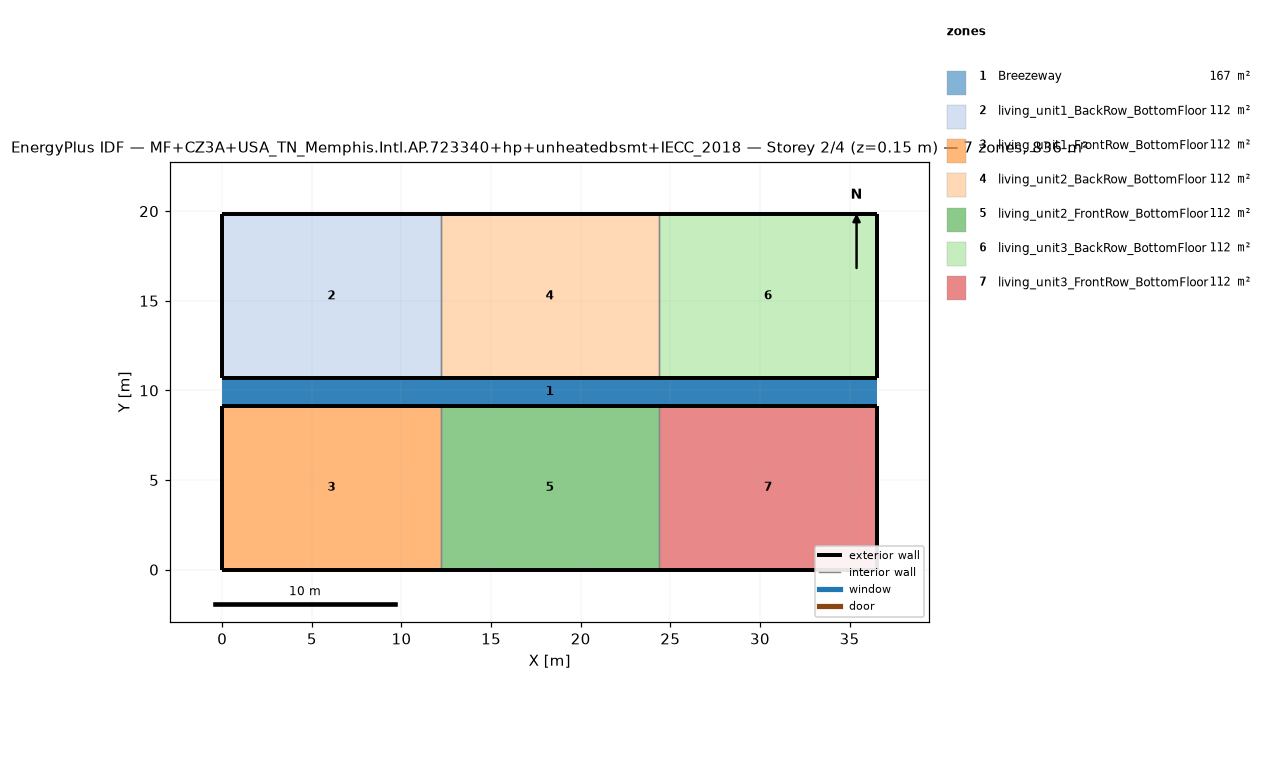
=== STOREY PLAN SPEC (per zone: floor XY polygon, exterior-wall plan segments, windows/doors) ===
zone 1: Breezeway  (167.0 m²)
  floor: (36.54, 9.16) (0.00, 9.16) (0.00, 10.68) (36.54, 10.68)
  floor: (36.54, 9.16) (0.00, 9.16) (0.00, 10.68) (36.54, 10.68)
  floor: (36.54, 9.16) (0.00, 9.16) (0.00, 10.68) (36.54, 10.68)
zone 2: living_unit1_BackRow_BottomFloor  (111.5 m²)
  floor: (12.18, 10.68) (0.00, 10.68) (0.00, 19.84) (12.18, 19.84)
  exterior wall: (0.00, 10.68) – (12.18, 10.68)  [12.2 m]
  exterior wall: (12.18, 19.84) – (0.00, 19.84)  [12.2 m]
  exterior wall: (0.00, 19.84) – (0.00, 10.68)  [9.2 m]
  interior walls: 1
zone 3: living_unit1_FrontRow_BottomFloor  (111.5 m²)
  floor: (12.18, 0.00) (0.00, 0.00) (0.00, 9.16) (12.18, 9.16)
  exterior wall: (0.00, 0.00) – (12.18, 0.00)  [12.2 m]
  exterior wall: (12.18, 9.16) – (0.00, 9.16)  [12.2 m]
  exterior wall: (0.00, 9.16) – (0.00, 0.00)  [9.2 m]
  interior walls: 1
zone 4: living_unit2_BackRow_BottomFloor  (111.5 m²)
  floor: (24.36, 10.68) (12.18, 10.68) (12.18, 19.84) (24.36, 19.84)
  exterior wall: (12.18, 10.68) – (24.36, 10.68)  [12.2 m]
  exterior wall: (24.36, 19.84) – (12.18, 19.84)  [12.2 m]
  interior walls: 2
zone 5: living_unit2_FrontRow_BottomFloor  (111.5 m²)
  floor: (24.36, 0.00) (12.18, 0.00) (12.18, 9.16) (24.36, 9.16)
  exterior wall: (12.18, 0.00) – (24.36, 0.00)  [12.2 m]
  exterior wall: (24.36, 9.16) – (12.18, 9.16)  [12.2 m]
  interior walls: 2
zone 6: living_unit3_BackRow_BottomFloor  (111.5 m²)
  floor: (36.54, 10.68) (24.36, 10.68) (24.36, 19.84) (36.54, 19.84)
  exterior wall: (24.36, 10.68) – (36.54, 10.68)  [12.2 m]
  exterior wall: (36.54, 10.68) – (36.54, 19.84)  [9.2 m]
  exterior wall: (36.54, 19.84) – (24.36, 19.84)  [12.2 m]
  interior walls: 1
zone 7: living_unit3_FrontRow_BottomFloor  (111.5 m²)
  floor: (36.54, 0.00) (24.36, 0.00) (24.36, 9.16) (36.54, 9.16)
  exterior wall: (24.36, 0.00) – (36.54, 0.00)  [12.2 m]
  exterior wall: (36.54, 0.00) – (36.54, 9.16)  [9.2 m]
  exterior wall: (36.54, 9.16) – (24.36, 9.16)  [12.2 m]
  interior walls: 1

=== DERIVED (storey summary) ===
Building: MF+CZ3A+USA_TN_Memphis.Intl.AP.723340+hp+unheatedbsmt+IECC_2018
Storey: 2 of 4  (floor level z = 0.15 m)
Storey gross floor area: 836.2 m²
Zones on this storey: 7
  - Breezeway: floor 167.0 m²
  - living_unit1_BackRow_BottomFloor: floor 111.5 m²; exterior wall 33.5 m (86.9 m²); WWR 0.0%
  - living_unit1_FrontRow_BottomFloor: floor 111.5 m²; exterior wall 33.5 m (86.9 m²); WWR 0.0%
  - living_unit2_BackRow_BottomFloor: floor 111.5 m²; exterior wall 24.4 m (63.1 m²); WWR 0.0%
  - living_unit2_FrontRow_BottomFloor: floor 111.5 m²; exterior wall 24.4 m (63.1 m²); WWR 0.0%
  - living_unit3_BackRow_BottomFloor: floor 111.5 m²; exterior wall 33.5 m (86.9 m²); WWR 0.0%
  - living_unit3_FrontRow_BottomFloor: floor 111.5 m²; exterior wall 33.5 m (86.9 m²); WWR 0.0%
Zone adjacency (shared interzone walls):
  - living_unit1_BackRow_BottomFloor ↔ living_unit2_BackRow_BottomFloor
  - living_unit1_FrontRow_BottomFloor ↔ living_unit2_FrontRow_BottomFloor
  - living_unit2_BackRow_BottomFloor ↔ living_unit3_BackRow_BottomFloor
  - living_unit2_FrontRow_BottomFloor ↔ living_unit3_FrontRow_BottomFloor